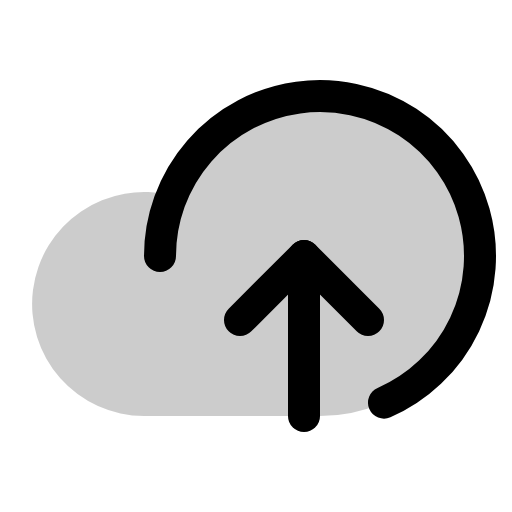
t = 0.00 s
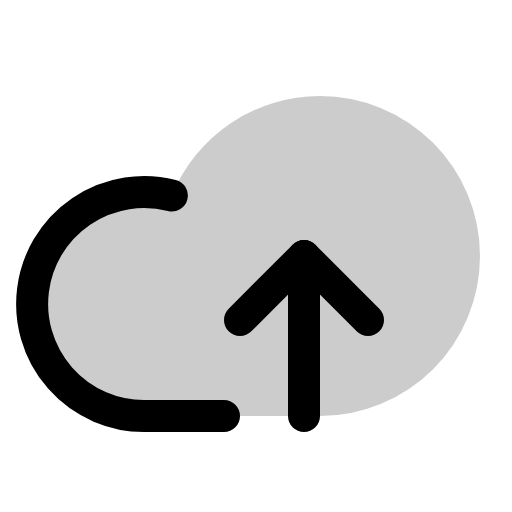
t = 0.90 s
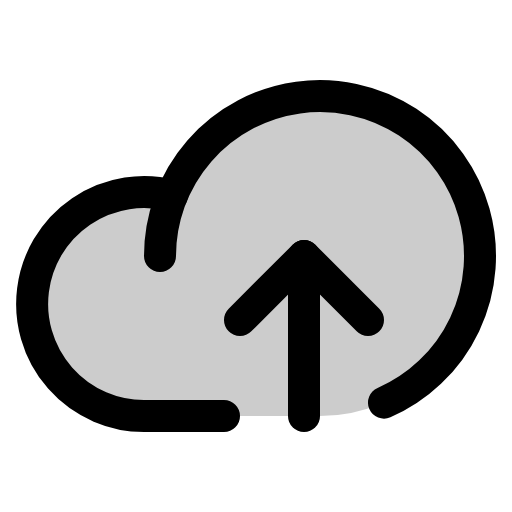
t = 1.28 s
t = 1.65 s: frame unchanged from t = 1.28 s, image omitted
t = 2.03 s: frame unchanged from t = 1.28 s, image omitted

The animated SVG that drew these frames (rendered in a browser with its animation timeline set to each time). Animation: 1 CSS @keyframes rule; one cycle of 2.40 s, repeats indefinitely.

<svg xmlns="http://www.w3.org/2000/svg" viewBox="0 0 256 256">
  <style>
    .draw-line {
      stroke-dasharray: 2000;
      stroke-dashoffset: 0;
    }
    svg:hover .draw-line {
      animation: phosphor-draw-in 1.5s ease-in-out infinite alternate;
    }
    @keyframes phosphor-draw-in {
      0%   { stroke-dashoffset: 2000; }
      100% { stroke-dashoffset: 0; }
    }
  </style><rect width="256" height="256" fill="none"/><path d="M160,48A80,80,0,0,0,85.9,97.84l0-.1A56,56,0,1,0,72,208h88a80,80,0,0,0,0-160Z" opacity="0.2"/><path d="M112,208H72A56,56,0,1,1,85.92,97.74" fill="none" stroke="currentColor" stroke-linecap="round" stroke-linejoin="round" stroke-width="16" class="draw-line" pathLength="1" style="animation-delay: 0s"/><polyline points="120 160 152 128 184 160" fill="none" stroke="currentColor" stroke-linecap="round" stroke-linejoin="round" stroke-width="16" class="draw-line" pathLength="1" style="animation-delay: 0.3s"/><line x1="152" y1="208" x2="152" y2="128" fill="none" stroke="currentColor" stroke-linecap="round" stroke-linejoin="round" stroke-width="16" class="draw-line" pathLength="1" style="animation-delay: 0.6s"/><path d="M80,128a80,80,0,1,1,112,73.34" fill="none" stroke="currentColor" stroke-linecap="round" stroke-linejoin="round" stroke-width="16" class="draw-line" pathLength="1" style="animation-delay: 0.9s"/></svg>
